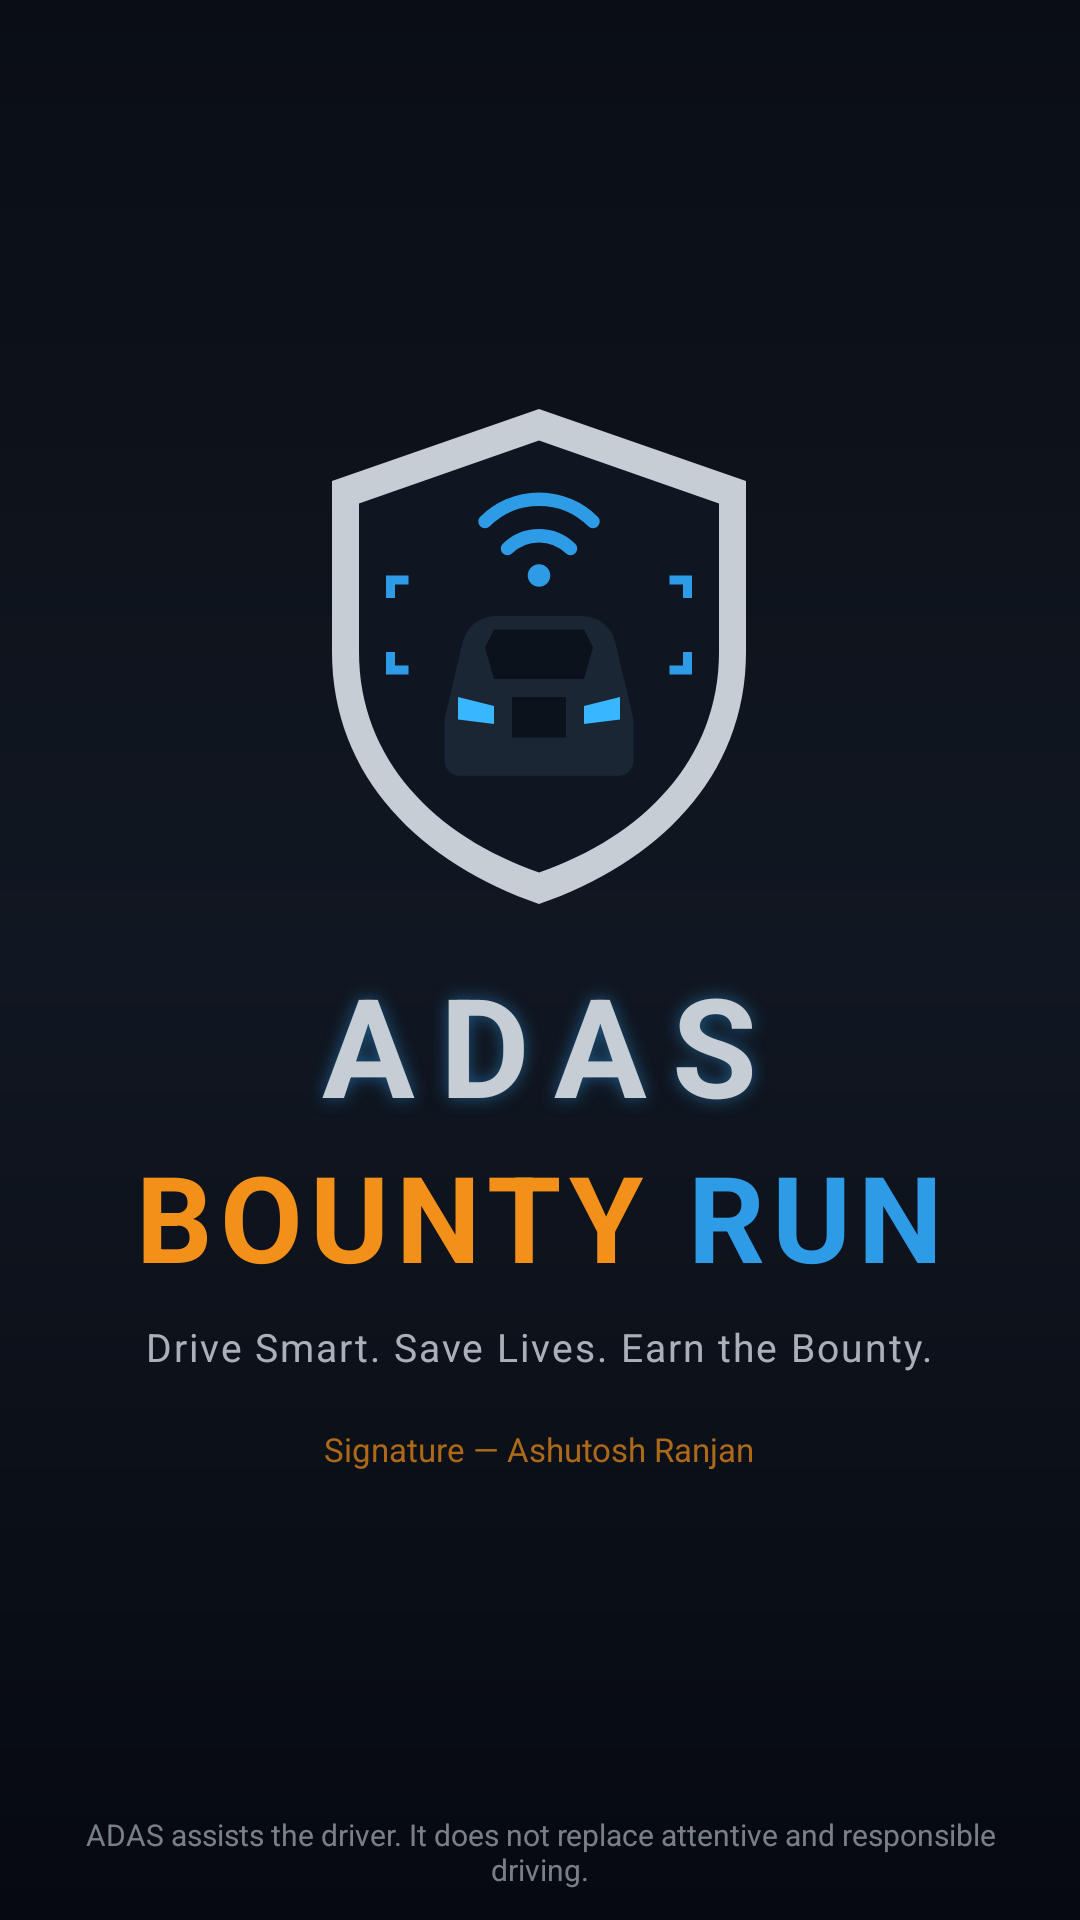

Android layout source for this screen:
<!-- AndroidManifest.xml: activity theme Theme.AdasBountyRun.Splash -->
<!-- res/layout/activity_splash.xml -->
<?xml version="1.0" encoding="utf-8"?>
<FrameLayout xmlns:android="http://schemas.android.com/apk/res/android"
    android:id="@+id/splashRoot"
    android:layout_width="match_parent"
    android:layout_height="match_parent"
    android:background="@drawable/bg_menu_gradient">

    <LinearLayout
        android:layout_width="wrap_content"
        android:layout_height="wrap_content"
        android:layout_gravity="center"
        android:orientation="vertical"
        android:gravity="center">

        
        <ImageView
            android:id="@+id/logoEmblem"
            android:layout_width="180dp"
            android:layout_height="180dp"
            android:src="@drawable/ic_logo_emblem"
            android:contentDescription="@string/app_name" />

        
        <TextView
            android:id="@+id/wordAdas"
            android:layout_width="wrap_content"
            android:layout_height="wrap_content"
            android:text="ADAS"
            android:textColor="@color/brand_steel"
            android:textSize="46sp"
            android:textStyle="bold"
            android:letterSpacing="0.18"
            android:shadowColor="#802E9BE6"
            android:shadowDx="0" android:shadowDy="0" android:shadowRadius="14"
            android:layout_marginTop="10dp" />

        <LinearLayout
            android:layout_width="wrap_content"
            android:layout_height="wrap_content"
            android:orientation="horizontal"
            android:gravity="center">
            <TextView
                android:id="@+id/wordBounty"
                android:layout_width="wrap_content"
                android:layout_height="wrap_content"
                android:text="BOUNTY "
                android:textColor="@color/brand_orange"
                android:textSize="40sp"
                android:textStyle="bold"
                android:letterSpacing="0.06" />
            <TextView
                android:id="@+id/wordRun"
                android:layout_width="wrap_content"
                android:layout_height="wrap_content"
                android:text="RUN"
                android:textColor="@color/brand_blue"
                android:textSize="40sp"
                android:textStyle="bold"
                android:letterSpacing="0.06" />
        </LinearLayout>

        <TextView
            android:id="@+id/tagline"
            android:layout_width="wrap_content"
            android:layout_height="wrap_content"
            android:text="@string/tagline"
            android:textColor="@color/brand_steel"
            android:textSize="13sp"
            android:letterSpacing="0.05"
            android:alpha="0.85"
            android:layout_marginTop="8dp" />

        <TextView
            android:layout_width="wrap_content"
            android:layout_height="wrap_content"
            android:text="@string/signature"
            android:textColor="@color/brand_orange"
            android:textSize="11sp"
            android:alpha="0.7"
            android:layout_marginTop="18dp" />

        <ProgressBar
            android:id="@+id/loadBar"
            style="?android:attr/progressBarStyleHorizontal"
            android:layout_width="220dp"
            android:layout_height="4dp"
            android:layout_marginTop="18dp"
            android:progressTint="@color/brand_blue"
            android:indeterminate="false"
            android:max="100" />
    </LinearLayout>

    <TextView
        android:layout_width="wrap_content"
        android:layout_height="wrap_content"
        android:layout_gravity="bottom|center_horizontal"
        android:layout_marginBottom="10dp"
        android:text="@string/disclaimer"
        android:textColor="@color/brand_steel"
        android:textSize="10sp"
        android:alpha="0.6"
        android:paddingHorizontal="16dp"
        android:gravity="center" />

</FrameLayout>
<!-- resources referenced by this layout -->
<resources>
  <color name="brand_blue">#2E9BE6</color>
  <color name="brand_orange">#F39019</color>
  <color name="brand_steel">#C7CDD4</color>
  <!-- drawable bg_menu_gradient (drawable) -->
  <?xml version="1.0" encoding="utf-8"?>
  <shape xmlns:android="http://schemas.android.com/apk/res/android"
      android:shape="rectangle">
      <gradient
          android:angle="270"
          android:startColor="#0A0E14"
          android:centerColor="#111722"
          android:endColor="#060910"
          android:type="linear" />
  </shape>
  <!-- drawable ic_logo_emblem: vector/xml drawable (drawable, 2234 chars, omitted) -->
  <string name="app_name">ADAS Bounty Run</string>
  <string name="disclaimer">ADAS assists the driver. It does not replace attentive and responsible driving.</string>
  <string name="signature">Signature — Ashutosh Ranjan</string>
  <string name="tagline">Drive Smart. Save Lives. Earn the Bounty.</string>
  <style name="Theme.AdasBountyRun.Splash" parent="Theme.SplashScreen">
          <item name="windowSplashScreenBackground">@color/brand_dark</item>
          
          <item name="windowSplashScreenAnimatedIcon">@mipmap/ic_launcher</item>
          <item name="postSplashScreenTheme">@style/Theme.AdasBountyRun</item>
      </style>
  <color name="brand_dark">#0A0E14</color>
  <style name="Theme.AdasBountyRun" parent="Theme.MaterialComponents.NoActionBar">
          <item name="colorPrimary">@color/brand_blue</item>
          <item name="colorPrimaryVariant">@color/brand_blue_deep</item>
          <item name="colorSecondary">@color/brand_orange</item>
          <item name="colorSecondaryVariant">@color/brand_orange_deep</item>
          <item name="android:colorBackground">@color/brand_dark</item>
          <item name="android:statusBarColor">@color/brand_dark</item>
          <item name="android:navigationBarColor">@color/brand_dark</item>
          <item name="android:windowFullscreen">true</item>
      </style>
  <color name="brand_blue_deep">#1567B0</color>
  <color name="brand_orange_deep">#C96A05</color>
</resources>
